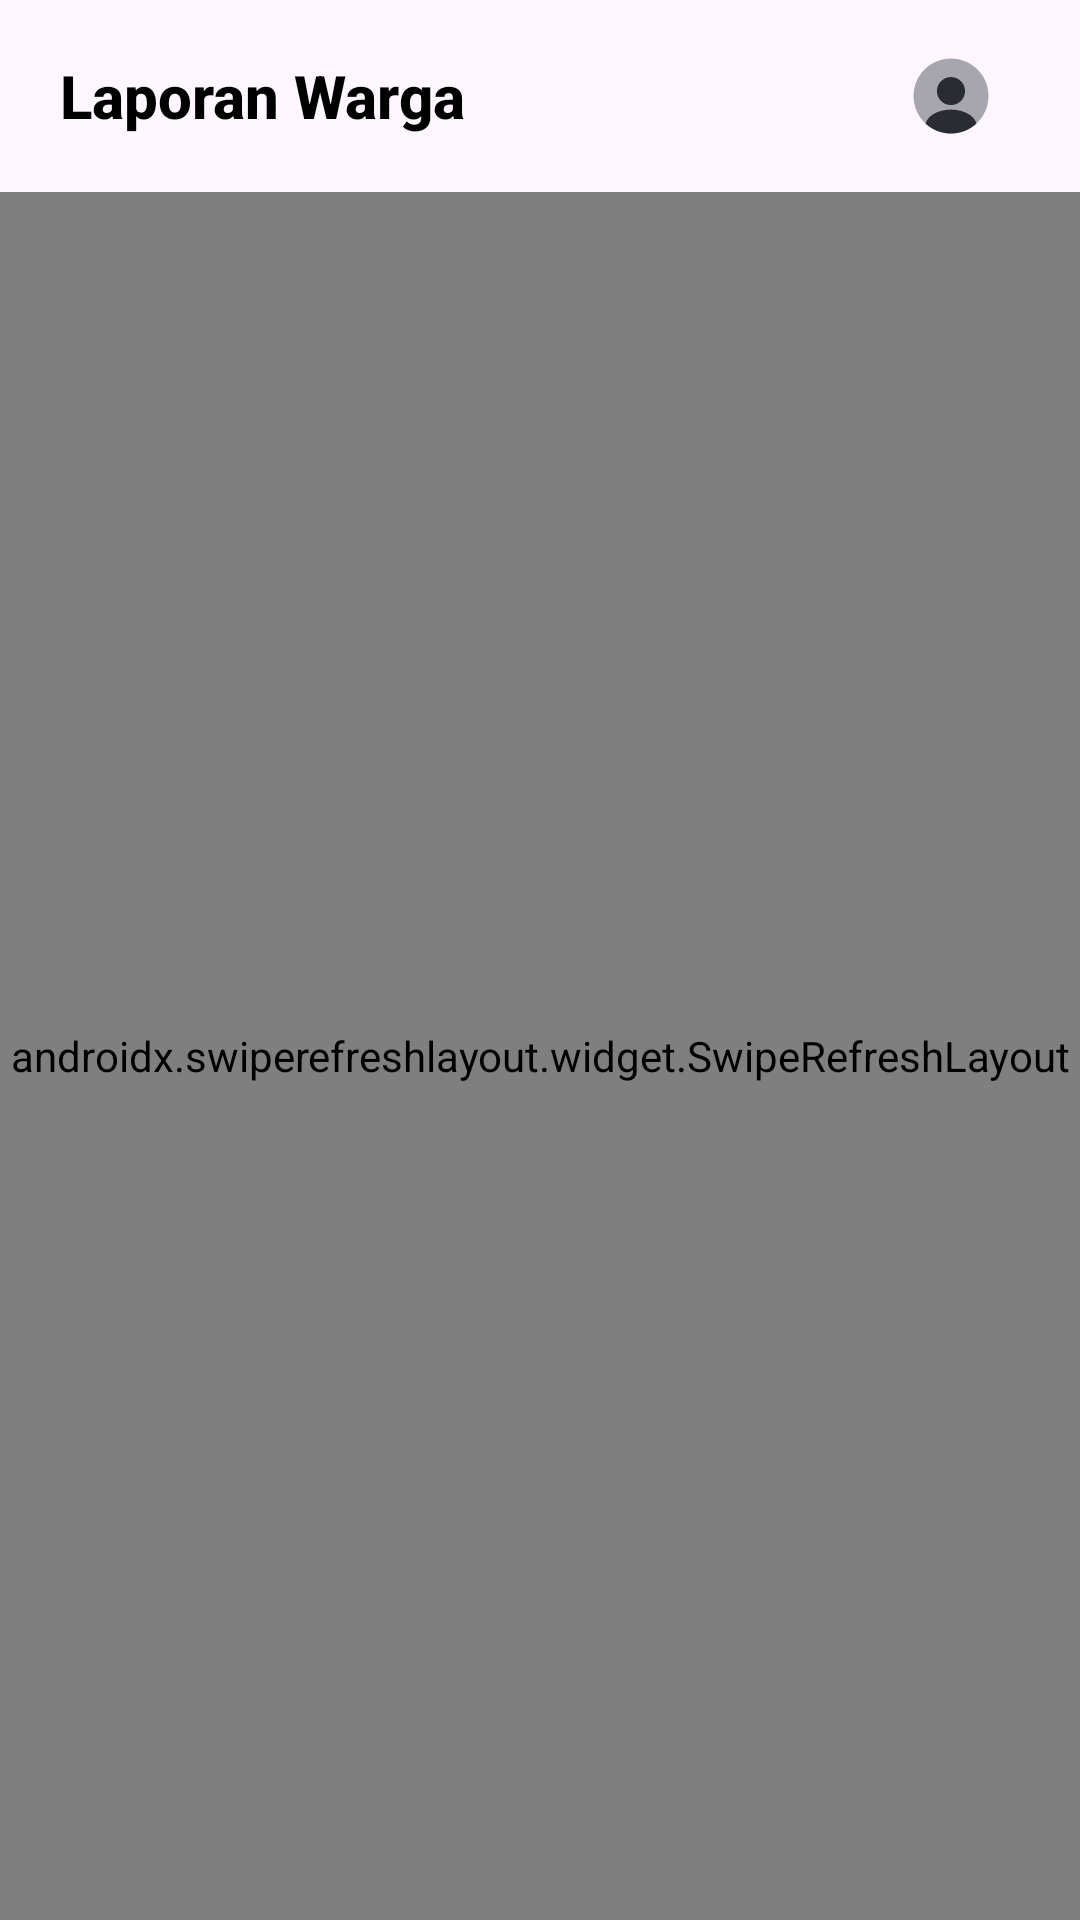

Android layout source for this screen:
<!-- AndroidManifest.xml: application theme Theme.Laki_Hero -->
<!-- res/layout/fragment_home.xml -->
<?xml version="1.0" encoding="utf-8"?>
<FrameLayout xmlns:android="http://schemas.android.com/apk/res/android"
    xmlns:app="http://schemas.android.com/apk/res-auto"
    xmlns:tools="http://schemas.android.com/tools"
    android:layout_width="match_parent"
    android:layout_height="match_parent"
    tools:context=".view.HomeFragment">

    <androidx.coordinatorlayout.widget.CoordinatorLayout
        android:layout_width="match_parent"
        android:layout_height="match_parent">

        <androidx.constraintlayout.widget.ConstraintLayout
            android:layout_width="match_parent"
            android:layout_height="match_parent">

            <com.google.android.material.appbar.AppBarLayout
                android:id="@+id/appBarLayout"
                android:layout_width="match_parent"
                android:layout_height="wrap_content"
                app:layout_constraintTop_toTopOf="parent"
                app:layout_constraintStart_toStartOf="parent">

                <com.google.android.material.appbar.MaterialToolbar
                    android:id="@+id/topAppBar"
                    android:layout_width="match_parent"
                    android:layout_height="?attr/actionBarSize"
                    android:paddingStart="16dp"
                    android:paddingEnd="16dp"
                    app:titleTextColor="@color/black"
                    app:menu="@menu/home_app_bar_menu"
                    app:title="@string/laporanWarga"
                    app:titleTextAppearance="@style/ToolbarTitleText" />

            </com.google.android.material.appbar.AppBarLayout>

            <androidx.swiperefreshlayout.widget.SwipeRefreshLayout
                android:id="@+id/swipeRefreshLayout"
                android:layout_width="match_parent"
                android:layout_height="0dp"
                app:layout_constraintTop_toBottomOf="@id/appBarLayout"
                app:layout_constraintBottom_toBottomOf="parent"
                app:layout_constraintStart_toStartOf="parent"
                app:layout_constraintEnd_toEndOf="parent">

                <androidx.recyclerview.widget.RecyclerView
                    android:id="@+id/recyclerView"
                    android:layout_width="match_parent"
                    android:layout_height="match_parent"
                    android:overScrollMode="never"
                    android:scrollbarSize="0dp"
                    tools:listitem="@layout/item_recycle" />

            </androidx.swiperefreshlayout.widget.SwipeRefreshLayout>

            <ProgressBar
                android:id="@+id/progressBar"
                style="@style/Widget.AppCompat.ProgressBar"
                android:layout_width="wrap_content"
                android:layout_height="wrap_content"
                android:visibility="gone"
                tools:visibility="visible"
                app:layout_constraintTop_toTopOf="parent"
                app:layout_constraintBottom_toBottomOf="parent"
                app:layout_constraintStart_toStartOf="parent"
                app:layout_constraintEnd_toEndOf="parent" />

        </androidx.constraintlayout.widget.ConstraintLayout>
    </androidx.coordinatorlayout.widget.CoordinatorLayout>
</FrameLayout>
<!-- res/layout/item_recycle.xml (included above) -->
<?xml version="1.0" encoding="utf-8"?>
<androidx.cardview.widget.CardView xmlns:android="http://schemas.android.com/apk/res/android"
    xmlns:tools="http://schemas.android.com/tools"
    xmlns:card_view="http://schemas.android.com/apk/res-auto"
    android:layout_width="match_parent"
    android:layout_height="150dp"
    android:id="@+id/cvStatus"
    android:layout_marginBottom="16dp"
    android:layout_marginStart="16dp"
    android:layout_marginEnd="16dp"
    android:elevation="5dp"
    card_view:cardBackgroundColor="@color/hijau"
    card_view:cardCornerRadius="2dp"
    xmlns:app="http://schemas.android.com/apk/res-auto"
    tools:ignore="ContentDescription">

    <androidx.constraintlayout.widget.ConstraintLayout
        android:layout_width="match_parent"
        android:layout_height="match_parent">
        <ImageView
            android:id="@+id/iv"
            android:layout_width="150dp"
            android:layout_height="match_parent"
            android:scaleType="centerCrop"
            card_view:layout_constraintBottom_toBottomOf="parent"
            card_view:layout_constraintStart_toStartOf="parent"
            card_view:layout_constraintTop_toTopOf="parent"
            tools:srcCompat="@tools:sample/avatars"/>

        <TextView
            android:id="@+id/isiStatus"
            android:layout_width="90dp"
            android:layout_height="wrap_content"
            android:maxLines="1"
            android:paddingStart="16dp"
            android:paddingEnd="16dp"
            android:textSize="12sp"
            android:textStyle="bold"
            android:textColor="@color/white"
            android:background="@color/sedikittuagrey"
            android:layout_marginTop="10dp"
            android:layout_toEndOf="@id/iv"
            card_view:layout_constraintBottom_toTopOf="@+id/isiPlace"
            card_view:layout_constraintHorizontal_bias="1"
            card_view:layout_constraintEnd_toEndOf="parent"
            card_view:layout_constraintStart_toEndOf="@+id/iv"
            card_view:layout_constraintTop_toTopOf="parent"
            tools:text="@string/status"/>
        
        <TextView
            android:id="@+id/isiPlace"
            android:layout_width="170dp"
            android:layout_height="wrap_content"
            android:layout_marginTop="8dp"
            android:layout_marginStart="15dp"
            android:maxLines="1"
            android:textSize="15sp"
            android:text="@string/place"
            android:textColor="@color/biru"
            card_view:layout_constraintHorizontal_bias="0"
            android:textStyle="bold"
            card_view:layout_constraintEnd_toEndOf="parent"
            card_view:layout_constraintStart_toEndOf="@+id/iv"
            card_view:layout_constraintTop_toBottomOf="@+id/isiStatus"/>

        <TextView
            android:id="@+id/isiDeskripsi"
            android:layout_width="190dp"
            android:layout_height="0dp"
            android:layout_marginStart="15dp"
            android:layout_marginTop="8dp"
            android:maxLines="2"
            android:textSize="11sp"
            android:textColor="@color/black"
            android:text="@string/deskripsi"
            card_view:layout_constraintStart_toEndOf="@+id/iv"
            card_view:layout_constraintTop_toBottomOf="@+id/isiPlace"
            card_view:layout_constraintBottom_toTopOf="@+id/isiTgl"/>
        
        <TextView
            android:id="@+id/isiTgl"
            android:layout_width="190dp"
            android:layout_height="wrap_content"
            android:layout_marginStart="15dp"
            android:layout_marginEnd="15dp"
            android:layout_marginTop="5dp"
            android:layout_marginBottom="10dp"
            android:maxLines="1"
            android:text="@string/tanggal"
            android:textSize="11sp"
            card_view:layout_constraintHorizontal_bias="0"
            card_view:layout_constraintEnd_toEndOf="parent"
            card_view:layout_constraintTop_toBottomOf="@+id/isiDeskripsi"
            card_view:layout_constraintStart_toEndOf="@+id/iv"
            card_view:layout_constraintBottom_toBottomOf="parent"/>

        <View
            android:id="@+id/arrowView"
            android:layout_width="30dp"
            android:layout_height="30dp"
            android:layout_marginEnd="5dp"
            android:background="@drawable/arrow_next_small_svgrepo_com"
            card_view:layout_constraintEnd_toEndOf="parent"
            card_view:layout_constraintTop_toTopOf="parent"
            card_view:layout_constraintBottom_toBottomOf="parent"/>

    </androidx.constraintlayout.widget.ConstraintLayout>
</androidx.cardview.widget.CardView>
<!-- resources referenced by this layout -->
<resources>
  <color name="biru">#0e56ab</color>
  <color name="black">#FF000000</color>
  <color name="hijau">#90cc9c</color>
  <color name="sedikittuagrey">#adacac</color>
  <color name="white">#FFFFFFFF</color>
  <string name="deskripsi">Deskripsi</string>
  <string name="laporanWarga">Laporan Warga</string>
  <string name="place">Tempat</string>
  <string name="status">Status</string>
  <string name="tanggal">20 juni 2024</string>
  <style name="ToolbarTitleText" parent="TextAppearance.AppCompat.Widget.ActionBar.Title">
          <item name="android:textStyle">bold</item>
          <item name="android:textSize">20sp</item>
      </style>
  <style name="Theme.Laki_Hero" parent="Base.Theme.Laki_Hero" />
  <style name="Base.Theme.Laki_Hero" parent="Theme.Material3.DayNight.NoActionBar">
          
  
  
          <item name="android:textAppearance">@style/ToolbarTitleText</item>
      </style>
</resources>
